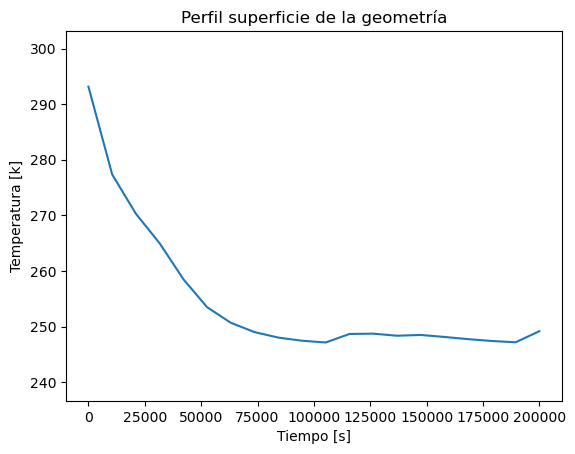

Values plotted in this chart, from the file beside it:
Step; Tiempo; Temperatura
0; 0.0; 293.1
1; 10526; 277.4
2; 21053; 270.3
3; 31579; 265
4; 42105; 258.5
5; 52632; 253.5
6; 63158; 250.7
7; 73684; 249
8; 84211; 248
9; 94737; 247.4
10; 105263; 247.1
11; 115789; 248.7
12; 126316; 248.7
13; 136842; 248.3
14; 147368; 248.5
15; 157895; 248.1
16; 168421; 247.7
17; 178947; 247.4
18; 189474; 247.2
19; 200000; 249.2
